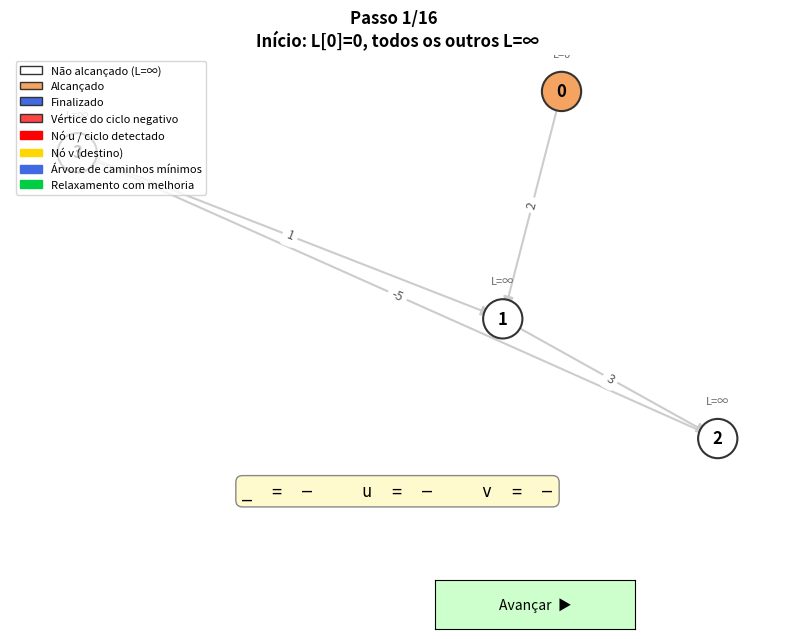

This chart was generated by the following Python code:
import networkx as nx
import matplotlib.pyplot as plt
import matplotlib.patches as mpatches

# Pseudocódigo original:
# BELLMAN-FORD(G, w, s)
# for vertice u E V[G]:
#     u.d = inf, u.pi = NULO
# s.d = 0
# for _ in range(n - 1):          ← iteração _
#     for u in range(n):           ← vértice fonte u
#         for v in adj[u]:         ← vizinho v
#             RELAX(u, v, w)   → if L[u] + W[(u,v)] < L[v]: L[v] = ..., pai[v] = u
# for u in range(n):               ← detecção de ciclo negativo
#     for v in adj[u]:
#         if L[u] + W[(u,v)] < L[v]: return None, None, True


def bellman_ford(adj, W, r):
    n   = len(adj)
    L   = [float("inf")] * n
    pai = [-1] * n
    L[r] = 0

    for _ in range(n - 1):
        for u in range(n):
            for v in adj[u]:
                if L[u] + W[(u, v)] < L[v]:
                    L[v]   = L[u] + W[(u, v)]
                    pai[v] = u

    for u in range(n):
        for v in adj[u]:
            if L[u] + W[(u, v)] < L[v]:
                return None, None, True

    return L, pai, False


def bellman_ford_passos(adj, W, r):
    """
    Igual ao Bellman-Ford, mas grava um snapshot a cada inspeção de aresta,
    incluindo a fase de detecção de ciclo negativo aresta por aresta.
    """
    n   = len(adj)
    L   = [float("inf")] * n
    pai = [-1] * n
    L[r] = 0

    passos = []

    def snap(iter_, u, v, melhorou, concluido, ciclo_detectado, fase, descricao):
        passos.append({
            "L":               list(L),
            "pai":             list(pai),
            "iter_":           iter_,
            "u":               u,
            "v":               v,
            "melhorou":        melhorou,
            "concluido":       concluido,
            "ciclo_detectado": ciclo_detectado,
            "fase":            fase,
            "descricao":       descricao,
        })

    snap(None, None, None, False, False, False, "relaxamento",
         f"Início: L[{r}]=0, todos os outros L=∞")

    for _ in range(n - 1):
        for u in range(n):
            for v in adj[u]:
                w    = W[(u, v)]
                nova = L[u] + w
                if nova < L[v]:
                    L[v]   = nova
                    pai[v] = u
                    snap(_, u, v, True, False, False, "relaxamento",
                         f"_={_}  u={u}  v={v}  →  L[{v}] = {L[v]}  (melhora!)")
                else:
                    snap(_, u, v, False, False, False, "relaxamento",
                         f"_={_}  u={u}  v={v}  →  L[{v}]={L[v]} já ≤ {nova}, sem melhora")

    # ── fase de detecção de ciclo aresta por aresta ────────────────────────
    snap(None, None, None, False, False, False, "deteccao",
         "Relaxamento concluído — iniciando detecção de ciclo negativo")

    for u in range(n):
        for v in adj[u]:
            w = W[(u, v)]
            if L[u] + w < L[v]:
                snap(None, u, v, True, True, True, "deteccao",
                     f"CICLO NEGATIVO! L[{u}]+{w:+d} = {L[u]+w} < L[{v}]={L[v]}")
                return passos, True
            else:
                snap(None, u, v, False, False, False, "deteccao",
                     f"Detecção: ({u}→{v}) L[{u}]+{w:+d} = {L[u]+w} ≥ L[{v}]={L[v]}, ok")

    snap(None, None, None, False, True, False, "deteccao",
         "Nenhum ciclo negativo detectado — distâncias corretas")
    return passos, False


def caminho(pai, r, v):
    """Reconstrói o caminho de r até v usando o vetor de predecessores."""
    if v == r:
        return [r]
    if pai[v] == -1:
        return []
    return caminho(pai, r, pai[v]) + [v]


# ── Exemplo de uso ──────────────────────────────────────────────────────────
if __name__ == "__main__":
    # Ciclo negativo:  1 → 2 → 3 → 1  com custo 3 + (-5) + 1 = -1
    #
    #   0 → 1  (w=2)
    #   1 → 2  (w=3)
    #   2 → 3  (w=-5)  ← peso negativo
    #   3 → 1  (w=1)   ← fecha o ciclo
    #
    # A cada volta pelo ciclo L[1], L[2], L[3] diminuem 1 → nunca convergem.
    # O for de detecção pega isso na V-ésima iteração.
    n   = 4
    adj = [[1], [2], [3], [1]]
    W   = {(0,1): 2, (1,2): 3, (2,3): -5, (3,1): 1}
    r   = 0

    L, pai, ciclo_neg = bellman_ford(adj, W, r)
    print("Ciclo negativo:", ciclo_neg)
    print("L:", L)

    # ── Navegação por botões ──────────────────────────────────────────────────
    from matplotlib.widgets import Button

    passos, _ = bellman_ford_passos(adj, W, r)

    Gnx = nx.DiGraph()
    for u in range(n):
        for v in adj[u]:
            Gnx.add_edge(u, v, weight=W[(u, v)])

    pos         = nx.spring_layout(Gnx, seed=42)
    nos         = list(Gnx.nodes())
    edge_labels = {(u, v): d["weight"] for u, v, d in Gnx.edges(data=True)}

    COR_BRANCO = "#FFFFFF"   # L = ∞ (não alcançado)
    COR_CINZA  = "#F4A460"   # L < ∞ (alcançado)
    COR_PRETO  = "#4169E1"   # finalizado
    COR_CICLO  = "#FF4444"   # vértice do ciclo negativo detectado

    COR_BORDA_U      = "#FF0000"
    COR_BORDA_V      = "#FFD700"
    COR_BORDA_NORMAL = "#333333"

    estado = {"frame": 0}

    fig, ax = plt.subplots(figsize=(10, 7))
    fig.subplots_adjust(bottom=0.28)

    ax_prev  = fig.add_axes([0.25, 0.06, 0.2, 0.07])
    ax_next  = fig.add_axes([0.55, 0.06, 0.2, 0.07])
    btn_prev = Button(ax_prev, "◀  Retroceder", color="#FFCCCC", hovercolor="#FF9999")
    btn_next = Button(ax_next, "Avançar  ▶",    color="#CCFFCC", hovercolor="#99FF99")

    def _cor_no(v, p):
        if p["ciclo_detectado"] and v in (p["u"], p["v"]):
            return COR_CICLO
        if p["concluido"]:
            return COR_PRETO if p["L"][v] < float("inf") else COR_BRANCO
        return COR_BRANCO if p["L"][v] == float("inf") else COR_CINZA

    def desenha(frame):
        ax.clear()
        p = passos[frame]

        cores_nos = [_cor_no(v, p) for v in nos]
        bordas, larguras = [], []
        for v in nos:
            if v == p["u"]:
                bordas.append(COR_BORDA_U);      larguras.append(3.5)
            elif v == p["v"]:
                bordas.append(COR_BORDA_V);      larguras.append(3.5)
            else:
                bordas.append(COR_BORDA_NORMAL); larguras.append(1.5)

        arestas_arvore = [(p["pai"][v], v) for v in nos if p["pai"][v] != -1]
        aresta_ativa   = []
        if p["u"] is not None and p["v"] is not None:
            aresta_ativa = [(p["u"], p["v"])]
        arestas_outras = [
            e for e in Gnx.edges()
            if e not in arestas_arvore and e not in aresta_ativa
        ]

        nx.draw_networkx_edges(Gnx, pos, edgelist=arestas_outras,
                               edge_color="#CCCCCC", width=1.5,
                               arrows=True, arrowsize=15, ax=ax)
        nx.draw_networkx_edges(Gnx, pos, edgelist=arestas_arvore,
                               edge_color="#4169E1", width=3,
                               arrows=True, arrowsize=18, ax=ax)
        if aresta_ativa:
            if p["ciclo_detectado"]:
                cor_ativa = "#FF0000"
            elif p["melhorou"]:
                cor_ativa = "#00CC44"
            else:
                cor_ativa = "#FFD700"
            nx.draw_networkx_edges(Gnx, pos, edgelist=aresta_ativa,
                                   edge_color=cor_ativa, width=3, style="dashed",
                                   arrows=True, arrowsize=18, ax=ax)

        nx.draw_networkx_nodes(Gnx, pos, node_color=cores_nos,
                               node_size=800, edgecolors=bordas,
                               linewidths=larguras, ax=ax)
        nx.draw_networkx_labels(Gnx, pos, font_size=12, font_weight="bold", ax=ax)
        nx.draw_networkx_edge_labels(Gnx, pos, edge_labels=edge_labels,
                                     font_size=9, font_color="#555555", ax=ax)

        labels_L  = {v: (f"L={p['L'][v]}" if p["L"][v] != float("inf") else "L=∞")
                     for v in nos}
        pos_acima = {v: (x, y + 0.15) for v, (x, y) in pos.items()}
        nx.draw_networkx_labels(Gnx, pos_acima, labels=labels_L,
                                font_size=8, font_color="dimgray", ax=ax)

        fase_str  = "[ DETECÇÃO DE CICLO ]" if p["fase"] == "deteccao" else ""
        titulo_cor = "#CC0000" if p["ciclo_detectado"] else "black"
        ax.set_title(f"Passo {frame + 1}/{len(passos)}  {fase_str}\n{p['descricao']}",
                     fontsize=12, fontweight="bold", color=titulo_cor)

        # ── caixa de variáveis do loop ──────────────────────────────────────
        iter_str = str(p["iter_"]) if p["iter_"] is not None else "—"
        u_str    = str(p["u"])     if p["u"]     is not None else "—"
        v_str    = str(p["v"])     if p["v"]     is not None else "—"

        vars_txt = f"_  =  {iter_str}     u  =  {u_str}     v  =  {v_str}"
        ax.text(0.5, -0.05, vars_txt,
                transform=ax.transAxes, ha="center", fontsize=12,
                fontfamily="monospace",
                bbox=dict(boxstyle="round,pad=0.4", facecolor="#FFFACD", edgecolor="#888"))

        w_str = (f"W[({p['u']},{p['v']})] = {W[(p['u'],p['v'])]:+d}"
                 if p["u"] is not None and p["v"] is not None else "")
        ax.text(0.5, -0.12, w_str,
                transform=ax.transAxes, ha="center", fontsize=10,
                fontfamily="monospace", color="#555555")

        patches = [
            mpatches.Patch(facecolor=COR_BRANCO, edgecolor="#333", label="Não alcançado (L=∞)"),
            mpatches.Patch(facecolor=COR_CINZA,  edgecolor="#333", label="Alcançado"),
            mpatches.Patch(facecolor=COR_PRETO,  edgecolor="#333", label="Finalizado"),
            mpatches.Patch(facecolor=COR_CICLO,  edgecolor="#333", label="Vértice do ciclo negativo"),
            mpatches.Patch(color="#FF0000", label="Nó u / ciclo detectado"),
            mpatches.Patch(color="#FFD700", label="Nó v (destino)"),
            mpatches.Patch(color="#4169E1", label="Árvore de caminhos mínimos"),
            mpatches.Patch(color="#00CC44", label="Relaxamento com melhoria"),
        ]
        ax.legend(handles=patches, loc="upper left", fontsize=8)
        ax.axis("off")

        btn_prev.ax.set_visible(frame > 0)
        btn_next.ax.set_visible(frame < len(passos) - 1)
        fig.canvas.draw_idle()

    def avancar(event):
        if estado["frame"] < len(passos) - 1:
            estado["frame"] += 1
            desenha(estado["frame"])

    def retroceder(event):
        if estado["frame"] > 0:
            estado["frame"] -= 1
            desenha(estado["frame"])

    btn_next.on_clicked(avancar)
    btn_prev.on_clicked(retroceder)

    desenha(0)
    plt.show()
